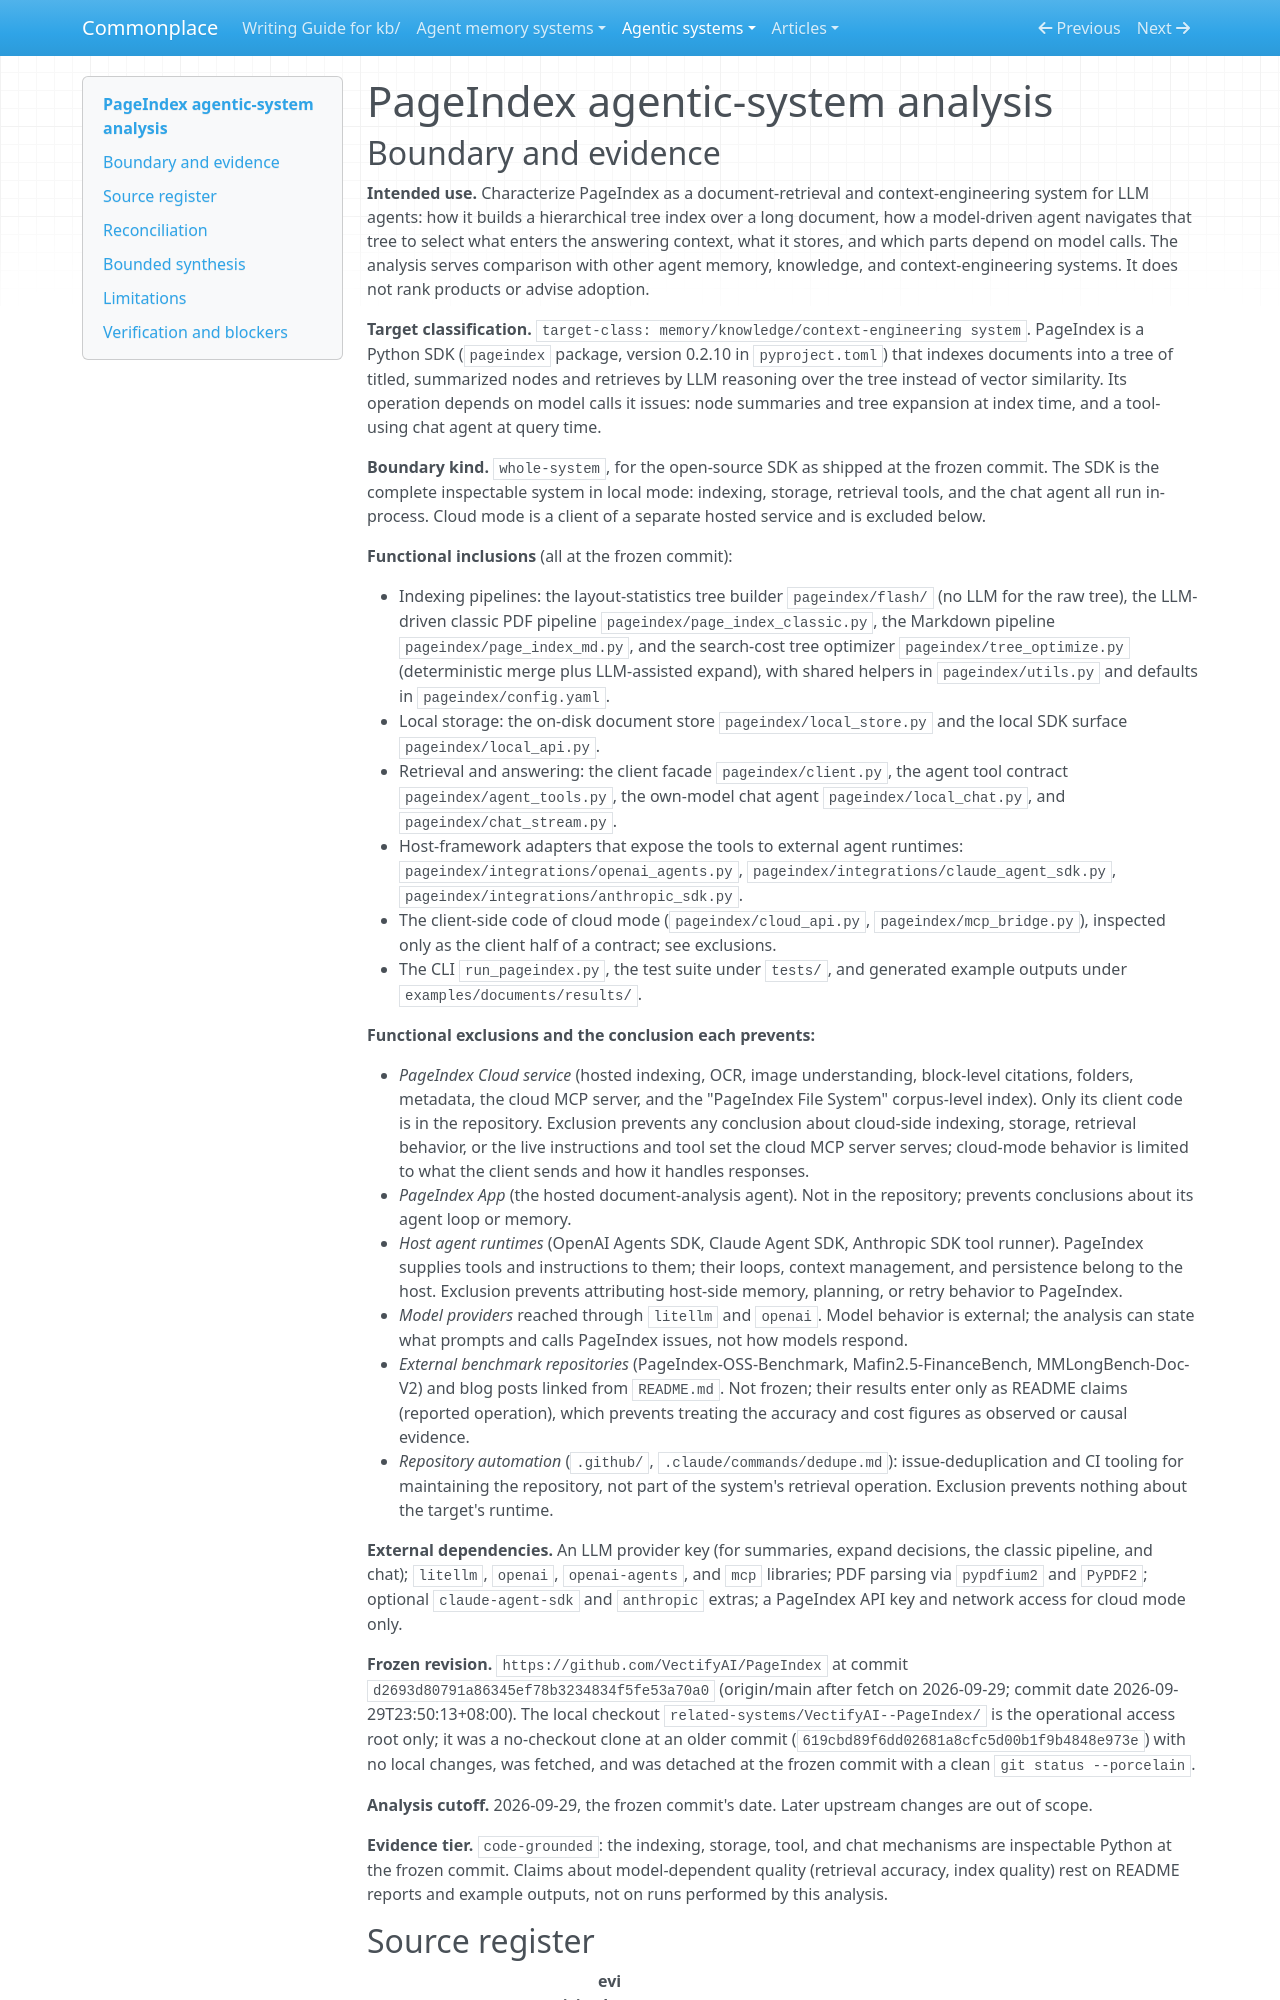

repository: zby/commonplace · page: agentic-systems/reports/retained-archive/AAS-2026-09-29-pageindex-02/overview/index.html · generator: mkdocs

---
type: types/agentic-system-analysis-overview.md
description: PageIndex indexes a PDF into a stored page-range tree of model-written summaries that a model reads by tool at query time; no check tests summaries or answers, and use changes nothing.
run-id: AAS-2026-09-29-pageindex-02
system: PageIndex
run-date: '2026-09-29'
result-disposition: complete
target-class: memory/knowledge/context-engineering system
boundary-kind: whole-system
reviewed-boundary: d2693d80791a86345ef78b3234834f5fe53a70a0
analysis-cutoff: '2026-09-29'
evidence-tier: code-grounded
inputs-commit: 2344c4fb09a8dd13ef163473e0c9c8ef31097ced
---

# PageIndex agentic-system analysis

## Boundary and evidence

**Intended use.** Characterize PageIndex as a document-retrieval and context-engineering system for LLM agents: how it builds a hierarchical tree index over a long document, how a model-driven agent navigates that tree to select what enters the answering context, what it stores, and which parts depend on model calls. The analysis serves comparison with other agent memory, knowledge, and context-engineering systems. It does not rank products or advise adoption.

**Target classification.** `target-class: memory/knowledge/context-engineering system`. PageIndex is a Python SDK (`pageindex` package, version 0.2.10 in `pyproject.toml`) that indexes documents into a tree of titled, summarized nodes and retrieves by LLM reasoning over the tree instead of vector similarity. Its operation depends on model calls it issues: node summaries and tree expansion at index time, and a tool-using chat agent at query time.

**Boundary kind.** `whole-system`, for the open-source SDK as shipped at the frozen commit. The SDK is the complete inspectable system in local mode: indexing, storage, retrieval tools, and the chat agent all run in-process. Cloud mode is a client of a separate hosted service and is excluded below.

**Functional inclusions** (all at the frozen commit):

- Indexing pipelines: the layout-statistics tree builder `pageindex/flash/` (no LLM for the raw tree), the LLM-driven classic PDF pipeline `pageindex/page_index_classic.py`, the Markdown pipeline `pageindex/page_index_md.py`, and the search-cost tree optimizer `pageindex/tree_optimize.py` (deterministic merge plus LLM-assisted expand), with shared helpers in `pageindex/utils.py` and defaults in `pageindex/config.yaml`.
- Local storage: the on-disk document store `pageindex/local_store.py` and the local SDK surface `pageindex/local_api.py`.
- Retrieval and answering: the client facade `pageindex/client.py`, the agent tool contract `pageindex/agent_tools.py`, the own-model chat agent `pageindex/local_chat.py`, and `pageindex/chat_stream.py`.
- Host-framework adapters that expose the tools to external agent runtimes: `pageindex/integrations/openai_agents.py`, `pageindex/integrations/claude_agent_sdk.py`, `pageindex/integrations/anthropic_sdk.py`.
- The client-side code of cloud mode (`pageindex/cloud_api.py`, `pageindex/mcp_bridge.py`), inspected only as the client half of a contract; see exclusions.
- The CLI `run_pageindex.py`, the test suite under `tests/`, and generated example outputs under `examples/documents/results/`.

**Functional exclusions and the conclusion each prevents:**

- *PageIndex Cloud service* (hosted indexing, OCR, image understanding, block-level citations, folders, metadata, the cloud MCP server, and the "PageIndex File System" corpus-level index). Only its client code is in the repository. Exclusion prevents any conclusion about cloud-side indexing, storage, retrieval behavior, or the live instructions and tool set the cloud MCP server serves; cloud-mode behavior is limited to what the client sends and how it handles responses.
- *PageIndex App* (the hosted document-analysis agent). Not in the repository; prevents conclusions about its agent loop or memory.
- *Host agent runtimes* (OpenAI Agents SDK, Claude Agent SDK, Anthropic SDK tool runner). PageIndex supplies tools and instructions to them; their loops, context management, and persistence belong to the host. Exclusion prevents attributing host-side memory, planning, or retry behavior to PageIndex.
- *Model providers* reached through `litellm` and `openai`. Model behavior is external; the analysis can state what prompts and calls PageIndex issues, not how models respond.
- *External benchmark repositories* (PageIndex-OSS-Benchmark, Mafin2.5-FinanceBench, MMLongBench-Doc-V2) and blog posts linked from `README.md`. Not frozen; their results enter only as README claims (reported operation), which prevents treating the accuracy and cost figures as observed or causal evidence.
- *Repository automation* (`.github/`, `.claude/commands/dedupe.md`): issue-deduplication and CI tooling for maintaining the repository, not part of the system's retrieval operation. Exclusion prevents nothing about the target's runtime.

**External dependencies.** An LLM provider key (for summaries, expand decisions, the classic pipeline, and chat); `litellm`, `openai`, `openai-agents`, and `mcp` libraries; PDF parsing via `pypdfium2` and `PyPDF2`; optional `claude-agent-sdk` and `anthropic` extras; a PageIndex API key and network access for cloud mode only.

**Frozen revision.** `https://github.com/VectifyAI/PageIndex` at commit `d2693d80791a86345ef78b3234834f5fe53a70a0` (origin/main after fetch on 2026-09-29; commit date 2026-09-29T23:50:13+08:00). The local checkout `related-systems/VectifyAI--PageIndex/` is the operational access root only; it was a no-checkout clone at an older commit (`619cbd89f6dd02681a8cfc5d00b1f9b4848e973e`) with no local changes, was fetched, and was detached at the frozen commit with a clean `git status --porcelain`.

**Analysis cutoff.** 2026-09-29, the frozen commit's date. Later upstream changes are out of scope.

**Evidence tier.** `code-grounded`: the indexing, storage, tool, and chat mechanisms are inspectable Python at the frozen commit. Claims about model-dependent quality (retrieval accuracy, index quality) rest on README reports and example outputs, not on runs performed by this analysis.
